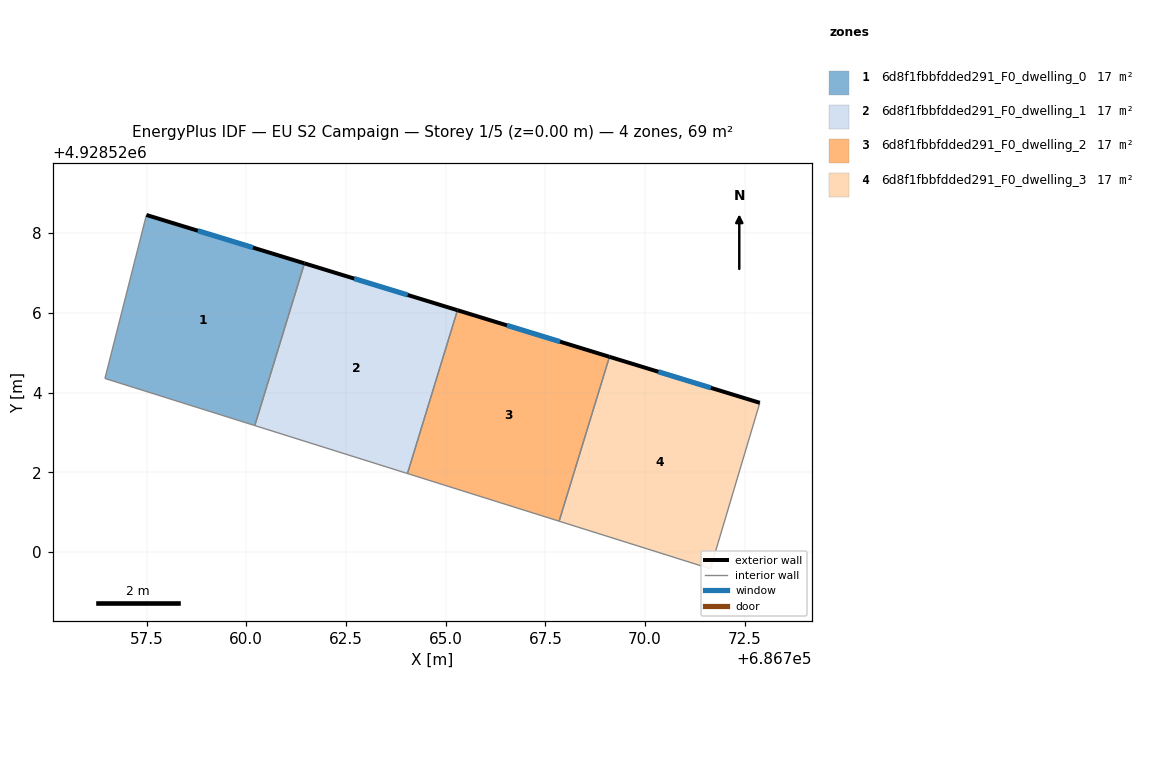
=== STOREY PLAN SPEC (per zone: floor XY polygon, exterior-wall plan segments, windows/doors) ===
zone 1: 6d8f1fbbfdded291_F0_dwelling_0  (17.1 m²)
  floor: (686760.21, 4928523.17) (686761.46, 4928527.24) (686757.50, 4928528.46) (686756.46, 4928524.36)
  exterior wall: (686757.50, 4928528.46) – (686761.46, 4928527.24)  [4.1 m]
    window: (686758.79, 4928528.06) – (686760.17, 4928527.64)  [1.5 m²]
  interior walls: 3
zone 2: 6d8f1fbbfdded291_F0_dwelling_1  (17.1 m²)
  floor: (686764.04, 4928521.97) (686765.30, 4928526.07) (686761.46, 4928527.24) (686760.21, 4928523.17)
  exterior wall: (686761.46, 4928527.24) – (686765.30, 4928526.07)  [4.0 m]
    window: (686762.71, 4928526.86) – (686764.05, 4928526.45)  [1.5 m²]
  interior walls: 3
zone 3: 6d8f1fbbfdded291_F0_dwelling_2  (17.1 m²)
  floor: (686767.85, 4928520.78) (686769.11, 4928524.90) (686765.30, 4928526.07) (686764.04, 4928521.97)
  exterior wall: (686765.30, 4928526.07) – (686769.11, 4928524.90)  [4.0 m]
    window: (686766.54, 4928525.69) – (686767.87, 4928525.28)  [1.5 m²]
  interior walls: 3
zone 4: 6d8f1fbbfdded291_F0_dwelling_3  (17.1 m²)
  floor: (686771.64, 4928519.58) (686772.88, 4928523.75) (686769.11, 4928524.90) (686767.85, 4928520.78)
  exterior wall: (686769.11, 4928524.90) – (686772.88, 4928523.75)  [3.9 m]
    window: (686770.33, 4928524.52) – (686771.65, 4928524.12)  [1.4 m²]
  interior walls: 3

=== DERIVED (storey summary) ===
Building: EU S2 Campaign
Storey: 1 of 5  (floor level z = 0.00 m)
Storey gross floor area: 68.5 m²
Zones on this storey: 4
  - 6d8f1fbbfdded291_F0_dwelling_0: floor 17.1 m²; exterior wall 4.1 m (12.4 m²); 1 window(s) 1.5 m²; WWR 12.2%
  - 6d8f1fbbfdded291_F0_dwelling_1: floor 17.1 m²; exterior wall 4.0 m (12.0 m²); 1 window(s) 1.5 m²; WWR 12.2%
  - 6d8f1fbbfdded291_F0_dwelling_2: floor 17.1 m²; exterior wall 4.0 m (12.0 m²); 1 window(s) 1.5 m²; WWR 12.2%
  - 6d8f1fbbfdded291_F0_dwelling_3: floor 17.1 m²; exterior wall 3.9 m (11.8 m²); 1 window(s) 1.4 m²; WWR 12.2%
Zone adjacency (shared interzone walls):
  - 6d8f1fbbfdded291_F0_dwelling_0 ↔ 6d8f1fbbfdded291_F0_dwelling_1
  - 6d8f1fbbfdded291_F0_dwelling_1 ↔ 6d8f1fbbfdded291_F0_dwelling_2
  - 6d8f1fbbfdded291_F0_dwelling_2 ↔ 6d8f1fbbfdded291_F0_dwelling_3